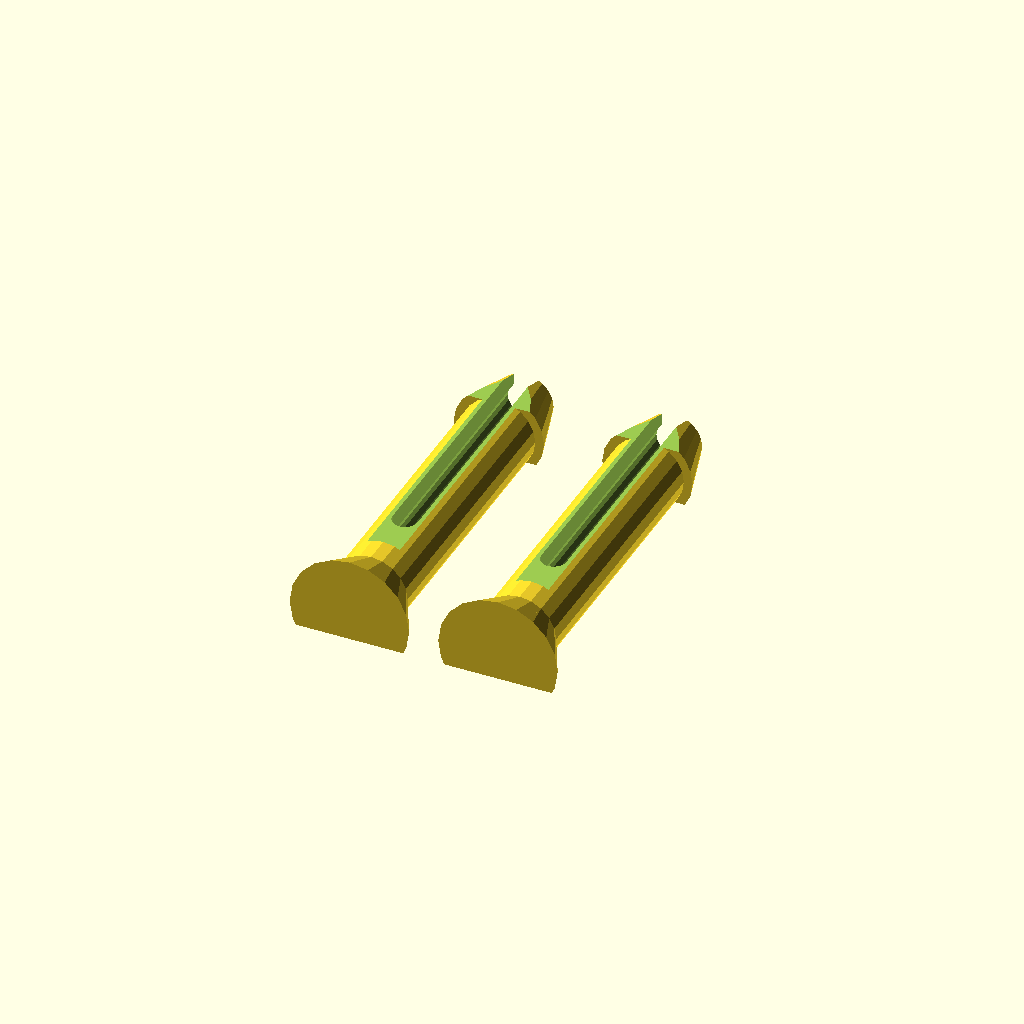
Cell 1 — every parameter at its default value.
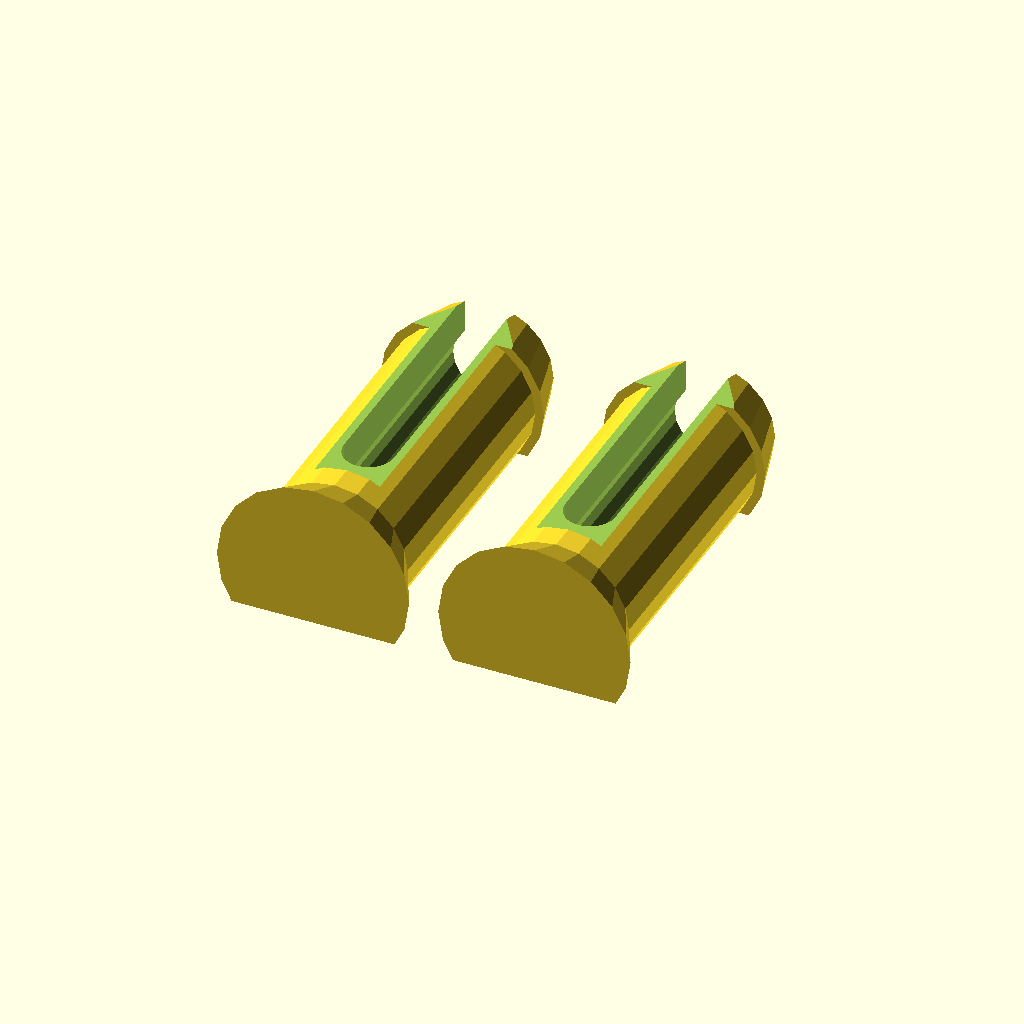
Cell 2 — hole set to 5, the other parameters unchanged.
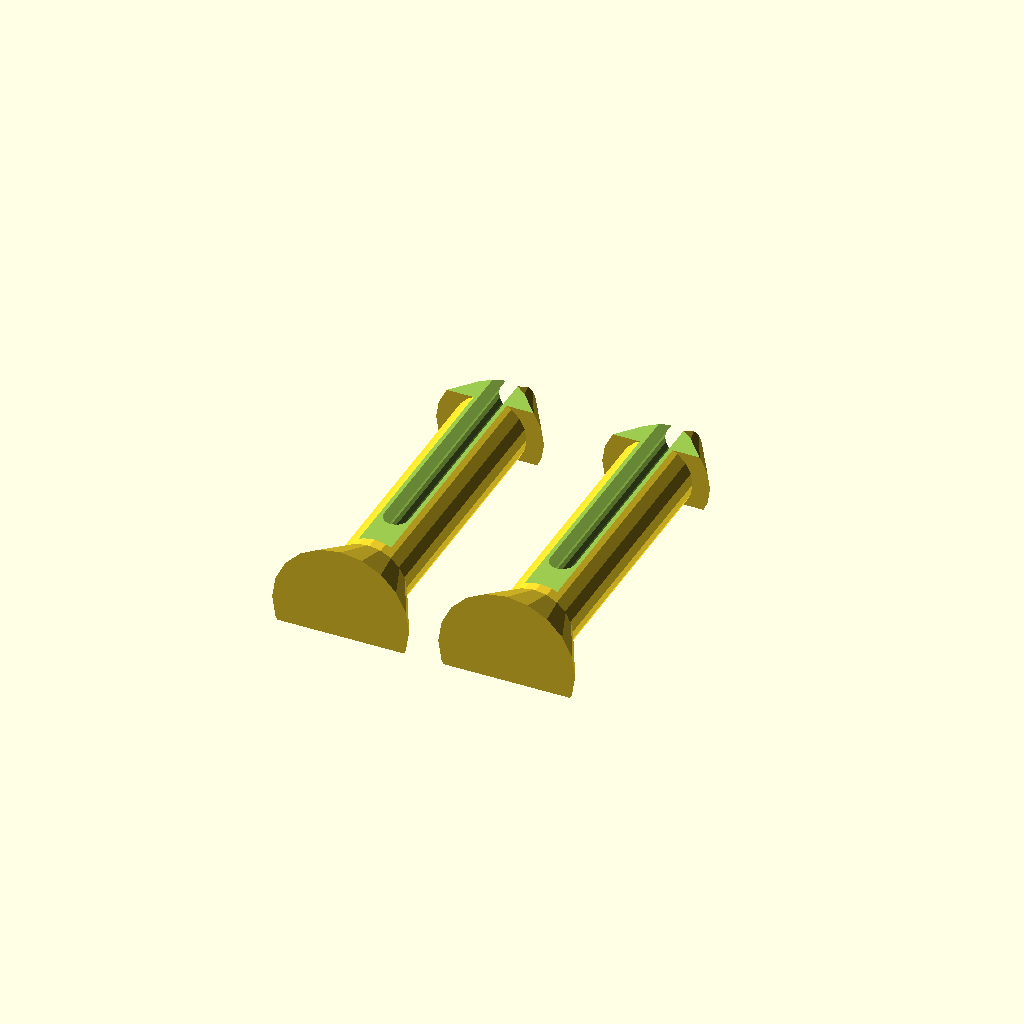
Cell 3: the same model with marginT = 1.2.
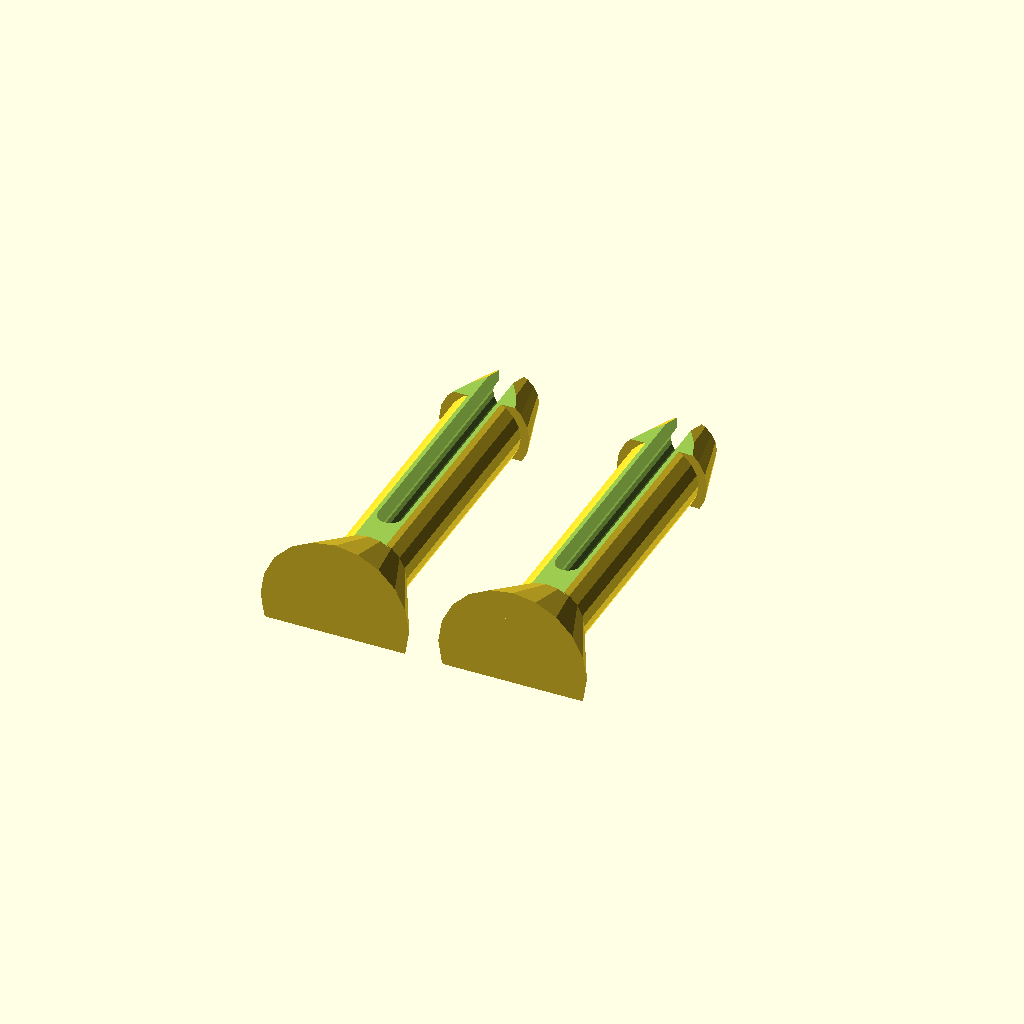
Cell 4: the same model with skirt = 2.
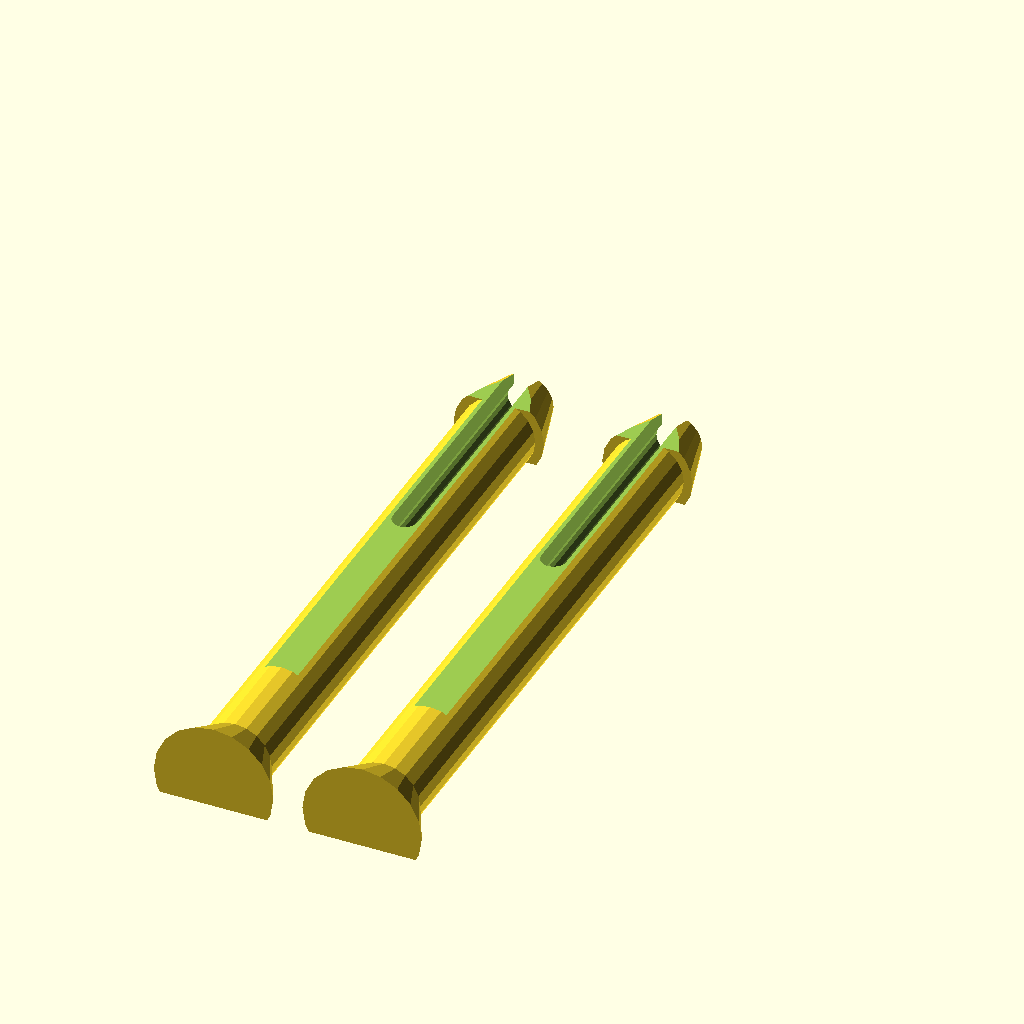
Cell 5: the same model with rise = 20.
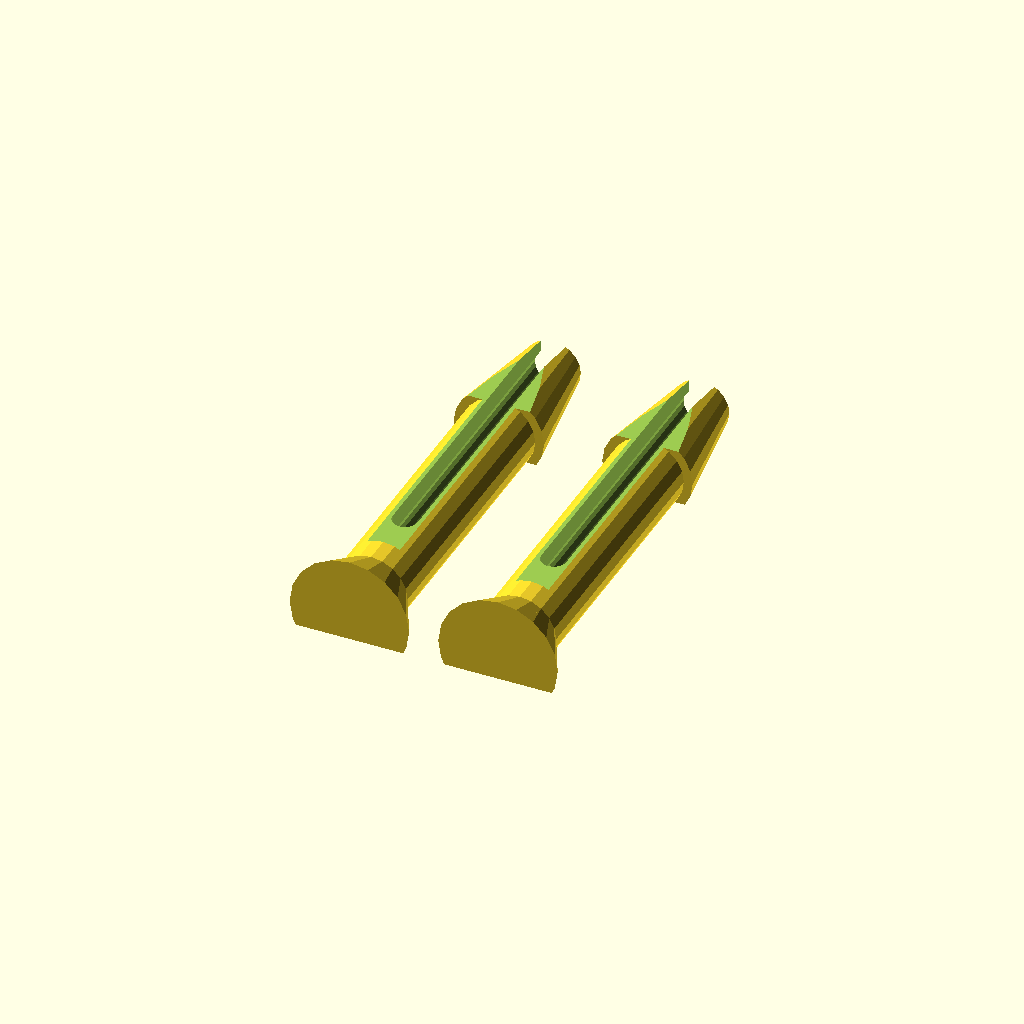
Cell 6: the same model with bump = 2.
All cells are drawn from one camera (rotation 55°, 0°, 25°, orthographic, colour scheme Cornfield), so only the parameter changes between them.
The OpenSCAD source (rpizero_test_controller_programmer/Board_Clip_Compact_stub.scad):
// Compact Board clip
// For Raspberry Pi Zero Test Controller (Brian Khuu 2019)
// Remixed from https://www.thingiverse.com/thing:1520316/files Board clip by robidouille Apr 27, 2016

//hole = 2.8; // Arduino
hole = 2.5; // Raspberry Pi

marginT = 0.6; // Controls the size of the grip
marginB = marginT;
skirt = 1;
rise = 10;
bump = 1;
thick = 1;

slotAngle = 20;
slot = hole * sin(slotAngle);
shave = hole * (1 - cos(slotAngle));

eps = 0.1;

Repeat(2, 1, hole + marginB + skirt + 1, rise + rise + 1) translate([0, 0, hole/2 - shave]) rotate([-90, 0, 0]) HoleClip();

module Repeat(count_x, count_y, size_x, size_y) {
	for (i = [0 : count_x - 1]) {
		for (j = [0 : count_y - 1]) {
			translate([(i - (count_x - 1) / 2) * size_x, (j - (count_y - 1) / 2) * size_y - size_y/2, 0])
			children();
		}
	}
}

module HoleClip() {
  union()
  {
    difference() {
        union() {
            cylinder( d = hole + marginB, h = thick, $fn=20);
            cylinder( d1 = hole + marginB + skirt, d2 = hole + marginB - skirt, h = skirt * 2, $fn=20);
            translate([0, 0, thick - eps])
              cylinder(d = hole, h = rise + eps, $fn=20);
            translate([0, 0, rise + thick]) 
              cylinder(d1 = hole + marginT, d2 = hole - marginT, h = bump * 2, $fn=20);
        }
        
        // Slot Cut
        slot_depth = 7+bump*2; // Adjust based on material
        translate([-slot / 2, -(hole + marginB + eps)/2, rise + thick + bump * 2 - slot_depth+eps]) cube([slot, hole + marginB + eps, slot_depth]);
        
        translate([0, +(hole + marginB + eps)/2, rise + thick + bump * 2 - slot_depth+eps])
          rotate([90,0,0]) cylinder(r=(slot)/2, h = hole + marginB + eps, $fn=30);


        // Center Cut
        translate([0, 0, thick - eps])
          cylinder(d = hole/2, h = rise + bump * 2 + 2, $fn=20);

        // Top and bottom cut
        translate([-(hole + marginB + skirt)/2, hole*4/10 - shave, -eps]) 
          cube([hole + marginB + skirt, marginB + skirt, rise + thick+bump * 2+10]);
        translate([-(hole + marginB + skirt)/2, -hole/2 + shave - (marginB + skirt), rise/4]) 
          cube([hole + marginB + skirt, marginB + skirt, rise +  rise + eps * 2 + bump*2]);
    }
  }
}
Parameter table extracted from the source (name, type, default, range or options):
hole: number, default 2.5
marginT: number, default 0.6
skirt: number, default 1
rise: number, default 10
bump: number, default 1
thick: number, default 1
slotAngle: number, default 20
eps: number, default 0.1
